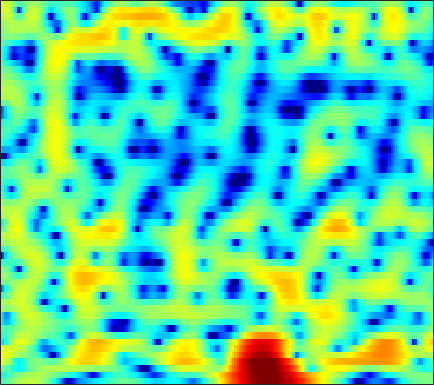

Values plotted in this chart, from the file beside it:
-3.4152, -2.6225, -1.6837, -0.8801, -0.3535, 0.26167, 0.78806, 1.1377, 1.5453, 1.8893, 2.1578, 2.315, 2.4515, 2.4935, 2.4799, 2.367, 2.1574, 1.9375, 1.5429, 1.0293, 0.38536, -0.19121, -1.0946, -2.1899
-5.471, -4.528, -3.452, -2.543, -1.958, -1.284, -0.704, -0.3245, 0.1205, 0.5074, 0.853, 1.079, 1.335, 1.54, 1.658, 1.761, 1.801, 1.781, 1.695, 1.534, 1.297, 1.067, 0.7046, 0.2712
-0.5838, -0.8905, -1.401, -2.045, -2.618, -3.479, -4.332, -4.872, -5.22, -4.984, -4.227, -3.482, -2.434, -1.472, -0.8395, -0.1304, 0.4332, 0.7711, 1.114, 1.353, 1.528, 1.617, 1.699, 1.758
4.474, 3.791, 2.729, 1.451, 0.3356, -1.364, -3.215, -4.478, -5.482, -5.207, -4.081, -3.088, -1.904, -0.9893, -0.4911, -0.07242, 0.1142, 0.111, -0.06461, -0.3969, -0.8208, -1.169, -1.587, -1.774
5.447, 5.004, 4.383, 3.754, 3.286, 2.682, 2.119, 1.735, 1.267, 0.8568, 0.4896, 0.2219, -0.1581, -0.5826, -0.9839, -1.614, -2.394, -3.09, -4.226, -5.604, -7.33, -8.991, -12.04, -16.93
4.103, 3.774, 3.461, 3.269, 3.182, 3.099, 3.005, 2.905, 2.691, 2.37, 1.913, 1.456, 0.6683, -0.3612, -1.316, -2.807, -4.597, -6.126, -8.266, -10.04, -10.94, -10.92, -10.31, -9.419
-5.573, -6.551, -4.267, -1.405, 0.2804, 1.933, 3.063, 3.636, 4.113, 4.287, 4.177, 3.903, 3.306, 2.396, 1.512, 0.03152, -1.84, -3.506, -5.91, -7.892, -8.271, -7.509, -6.052, -4.778
-3.164, -3.411, -2.929, -1.912, -1.036, 0.07286, 1.02, 1.588, 2.174, 2.553, 2.741, 2.766, 2.651, 2.384, 2.091, 1.598, 1.046, 0.612, 0.05417, -0.4224, -0.7932, -1.011, -1.261, -1.495
-1.927, -2.149, -2.233, -2.054, -1.77, -1.243, -0.6287, -0.1518, 0.45, 0.9763, 1.387, 1.616, 1.82, 1.903, 1.893, 1.784, 1.607, 1.432, 1.156, 0.8524, 0.5235, 0.2621, -0.09684, -0.4669
-5.079, -6.347, -7.503, -7.296, -6.289, -4.505, -2.782, -1.646, -0.3841, 0.6157, 1.381, 1.808, 2.207, 2.432, 2.506, 2.492, 2.375, 2.224, 1.952, 1.616, 1.232, 0.9208, 0.481, 0.02177
-4.705, -6.841, -9.401, -9.03, -6.96, -4.116, -1.848, -0.52, 0.8584, 1.865, 2.562, 2.916, 3.18, 3.246, 3.183, 2.968, 2.619, 2.292, 1.804, 1.268, 0.7006, 0.2576, -0.3741, -1.073
0.9025, 0.5769, 0.3599, 0.4511, 0.7016, 1.203, 1.791, 2.226, 2.729, 3.08, 3.248, 3.232, 3.027, 2.602, 2.125, 1.309, 0.2926, -0.5444, -1.677, -2.687, -3.417, -3.766, -4.072, -4.384
1.413, 1.409, 1.565, 1.863, 2.15, 2.557, 2.947, 3.188, 3.409, 3.479, 3.353, 3.11, 2.555, 1.687, 0.7872, -0.788, -2.934, -5.074, -9.086, -15.5, -18.86, -13.92, -9.662, -7.261
-3.795, -3.123, -1.759, -0.3574, 0.5559, 1.593, 2.39, 2.836, 3.227, 3.395, 3.349, 3.159, 2.69, 1.966, 1.242, 0.01969, -1.495, -2.801, -4.59, -6.095, -6.761, -6.62, -5.88, -4.928
-12.07, -8.374, -4.649, -2.148, -0.7929, 0.5396, 1.497, 2.025, 2.527, 2.833, 2.957, 2.938, 2.761, 2.416, 2.05, 1.399, 0.6088, -0.05064, -0.9833, -1.919, -2.811, -3.418, -4.085, -4.496
-0.7473, -0.7231, -0.46, -0.09234, 0.2, 0.5535, 0.8414, 1.044, 1.334, 1.645, 1.953, 2.165, 2.378, 2.456, 2.409, 2.192, 1.778, 1.321, 0.4823, -0.6396, -2.13, -3.58, -6.218, -10.26
1.545, 1.139, 0.5808, -0.06833, -0.6324, -1.523, -2.454, -3.042, -3.327, -2.776, -1.596, -0.6124, 0.5881, 1.513, 1.994, 2.372, 2.432, 2.275, 1.823, 1.089, 0.07796, -0.8478, -2.24, -3.601
0.4413, -0.04438, -0.7638, -1.694, -2.648, -4.491, -7.478, -11.32, -22.46, -12.8, -6.406, -3.568, -1.015, 0.7055, 1.597, 2.383, 2.772, 2.851, 2.736, 2.385, 1.865, 1.393, 0.7358, 0.1343
-3.446, -3.432, -3.114, -2.779, -2.655, -2.648, -2.821, -2.898, -2.731, -2.029, -0.9082, 0.01613, 1.172, 2.109, 2.66, 3.137, 3.363, 3.374, 3.172, 2.747, 2.122, 1.538, 0.5957, -0.4922
-21.37, -11.92, -6.759, -3.907, -2.477, -1.141, -0.1902, 0.3912, 1.048, 1.616, 2.147, 2.513, 2.936, 3.238, 3.371, 3.402, 3.277, 3.07, 2.607, 1.976, 1.129, 0.345, -0.9334, -2.582
-3.846, -3.446, -2.455, -1.284, -0.4674, 0.4616, 1.226, 1.678, 2.15, 2.489, 2.704, 2.788, 2.802, 2.72, 2.57, 2.29, 1.876, 1.478, 0.851, 0.08023, -0.815, -1.583, -2.695, -3.894
0.8315, 0.863, 1.077, 1.419, 1.722, 2.122, 2.459, 2.626, 2.745, 2.738, 2.585, 2.386, 2.005, 1.532, 1.134, 0.5593, -0.07785, -0.5877, -1.313, -2.182, -3.181, -4.024, -5.271, -6.524
1.875, 1.938, 2.252, 2.694, 3.03, 3.405, 3.629, 3.681, 3.563, 3.194, 2.591, 1.991, 1.025, -0.08671, -0.9289, -1.978, -2.771, -3.203, -3.702, -4.203, -4.956, -5.8, -7.513, -10.3
-2.821, -1.638, 0.4577, 2.242, 3.249, 4.162, 4.638, 4.733, 4.493, 3.832, 2.728, 1.567, -0.4673, -3.238, -5.857, -9.624, -10.95, -9.573, -7.421, -5.92, -5.129, -4.927, -5.036, -5.482
-6.22, -3.869, -0.7879, 1.457, 2.626, 3.641, 4.153, 4.223, 3.93, 3.22, 2.039, 0.8145, -1.295, -4.042, -6.498, -9.87, -11.15, -10.35, -8.656, -7.144, -5.931, -5.09, -4.045, -3.083
1.067, 1.268, 1.752, 2.308, 2.674, 3.05, 3.211, 3.169, 2.888, 2.322, 1.447, 0.6016, -0.7906, -2.391, -3.711, -5.53, -7.349, -8.684, -10.28, -11.13, -10.21, -8.686, -6.38, -4.308
2.034, 2.073, 2.163, 2.257, 2.337, 2.425, 2.455, 2.437, 2.309, 2.016, 1.547, 1.059, 0.1922, -0.9255, -1.942, -3.614, -5.814, -7.977, -12.02, -16.7, -14.25, -10.42, -6.71, -4.162
0.7196, 0.5923, 0.3648, 0.182, 0.1218, 0.1649, 0.3939, 0.6398, 0.9829, 1.271, 1.425, 1.417, 1.233, 0.8242, 0.3855, -0.3623, -1.226, -1.903, -2.655, -3.095, -2.992, -2.618, -1.9, -1.136
-1.705, -2.353, -3.576, -5.095, -6.088, -6.328, -4.999, -3.581, -1.773, -0.315, 0.7439, 1.309, 1.825, 2.08, 2.13, 2.076, 1.919, 1.774, 1.577, 1.406, 1.302, 1.254, 1.174, 1.044
-3.152, -4.054, -6.014, -9.28, -13.11, -15.7, -9.868, -6.453, -3.339, -1.208, 0.2901, 1.108, 1.883, 2.397, 2.647, 2.845, 2.916, 2.921, 2.869, 2.792, 2.647, 2.494, 2.189, 1.726
-2.622, -2.864, -3.312, -3.815, -4.021, -3.882, -3.197, -2.464, -1.36, -0.3457, 0.4861, 0.9739, 1.431, 1.705, 1.819, 1.871, 1.875, 1.865, 1.878, 1.913, 1.946, 1.935, 1.842, 1.579
-1.801, -1.693, -1.589, -1.453, -1.298, -1.024, -0.6642, -0.3496, 0.06451, 0.4169, 0.6483, 0.7126, 0.6533, 0.3814, 0.0515, -0.496, -1.034, -1.312, -1.335, -0.9468, -0.2522, 0.3125, 0.9695, 1.421
-2.064, -1.999, -1.817, -1.498, -1.208, -0.7655, -0.3403, -0.0407, 0.2502, 0.4248, 0.4238, 0.2587, -0.1957, -1.034, -2.007, -3.895, -6.835, -9.817, -11.86, -7.836, -3.907, -1.772, 0.2528, 1.64
-5.838, -6.273, -6.056, -5.16, -4.319, -3.224, -2.333, -1.817, -1.302, -0.9796, -0.8486, -0.8796, -1.156, -1.705, -2.344, -3.596, -5.222, -6.405, -6.723, -4.919, -2.372, -0.6685, 1.17, 2.517
-15.62, -28.84, -17.84, -11.32, -8.815, -6.775, -5.562, -4.988, -4.467, -4.111, -3.784, -3.504, -3.125, -2.759, -2.499, -2.194, -1.843, -1.513, -0.8866, -0.02586, 0.9717, 1.74, 2.688, 3.453
-7.237, -8.146, -8.453, -8.15, -7.817, -7.622, -7.82, -8.241, -9.08, -9.778, -9.64, -8.853, -7.203, -5.5, -4.335, -2.919, -1.689, -0.836, 0.2285, 1.231, 2.142, 2.756, 3.452, 3.98
-3.26, -3.837, -4.54, -5.223, -5.82, -6.865, -8.421, -10.12, -13.73, -20.96, -27.19, -17.3, -11.69, -8.326, -6.465, -4.454, -2.775, -1.635, -0.2601, 0.9728, 2.052, 2.746, 3.504, 4.048
-2.169, -2.454, -2.915, -3.442, -3.952, -4.805, -5.897, -6.888, -8.261, -9.471, -9.993, -9.875, -9.169, -8.252, -7.477, -6.249, -4.733, -3.468, -1.73, -0.1083, 1.323, 2.233, 3.199, 3.881
-2.702, -2.505, -2.32, -2.294, -2.36, -2.609, -3.019, -3.438, -4.104, -4.905, -5.838, -6.687, -8.123, -10.13, -11.99, -13.24, -10.33, -7.316, -3.89, -1.252, 0.7752, 1.953, 3.143, 3.948
-5.063, -4.344, -3.389, -2.565, -2.068, -1.589, -1.407, -1.423, -1.712, -2.272, -3.15, -4.042, -5.668, -7.827, -9.707, -10.97, -8.767, -6.211, -3.167, -0.7614, 1.098, 2.185, 3.285, 3.997
-11.51, -9.589, -6.717, -4.356, -3.035, -1.765, -0.9704, -0.646, -0.5143, -0.6837, -1.097, -1.509, -2.167, -2.758, -3.058, -3.1, -2.632, -1.995, -0.905, 0.2887, 1.409, 2.153, 2.943, 3.462
-13.34, -10.22, -6.416, -3.739, -2.29, -0.9228, -0.04351, 0.3262, 0.5291, 0.425, 0.07765, -0.314, -0.928, -1.582, -1.999, -2.351, -2.32, -2.015, -1.273, -0.2756, 0.762, 1.487, 2.276, 2.822
-2.077, -1.695, -0.928, -0.06459, 0.5246, 1.141, 1.508, 1.618, 1.518, 1.144, 0.4815, -0.2293, -1.454, -3.08, -4.569, -6.749, -8.193, -7.727, -5.495, -3.049, -1.012, 0.1882, 1.397, 2.186
1.539, 1.619, 1.775, 1.947, 2.054, 2.116, 2.046, 1.898, 1.53, 0.9484, 0.1096, -0.7193, -2.181, -4.178, -6.205, -9.938, -13.95, -12.76, -8.128, -4.621, -2.15, -0.804, 0.4984, 1.326
2.111, 2.095, 2.066, 1.992, 1.9, 1.716, 1.455, 1.187, 0.7453, 0.186, -0.4882, -1.057, -1.922, -2.825, -3.475, -4.147, -4.39, -4.159, -3.371, -2.293, -1.183, -0.4358, 0.3682, 0.9122
1.575, 1.543, 1.448, 1.288, 1.12, 0.8293, 0.4658, 0.1418, -0.3395, -0.8594, -1.387, -1.764, -2.188, -2.488, -2.599, -2.566, -2.309, -1.974, -1.38, -0.6846, 0.01027, 0.4962, 1.03, 1.389
0.53, 0.5794, 0.5077, 0.3052, 0.07271, -0.3396, -0.87, -1.307, -1.965, -2.659, -3.336, -3.793, -4.188, -4.281, -4.098, -3.54, -2.69, -1.966, -0.9571, 0.03482, 0.931, 1.511, 2.125, 2.532
-0.9509, -0.8161, -0.9234, -1.303, -1.717, -2.384, -3.146, -3.786, -4.755, -5.919, -7.326, -8.521, -10.11, -10.78, -10.08, -7.937, -5.49, -3.774, -1.751, -0.04897, 1.358, 2.216, 3.117, 3.737
-2.345, -2.591, -3.355, -4.451, -5.367, -6.608, -7.552, -8.13, -8.886, -9.967, -11.65, -13.6, -17.93, -24.41, -20.09, -13.04, -8.468, -5.855, -3.032, -0.7824, 1.053, 2.166, 3.346, 4.196
-3.019, -4.084, -6.065, -8.916, -11.84, -16.36, -17.39, -15.38, -13.41, -12.67, -12.92, -13.35, -14.13, -14.18, -13.43, -11.37, -8.625, -6.484, -3.821, -1.51, 0.437, 1.637, 2.939, 3.916
-2.591, -3.663, -5.479, -7.926, -10.19, -13.19, -13.97, -13.08, -11.88, -11.44, -12.03, -13.13, -15.86, -20.24, -21.18, -15.11, -10.02, -7.085, -4.034, -1.673, 0.1497, 1.286, 2.487, 3.407
-1.761, -1.915, -2.339, -3.007, -3.563, -4.188, -4.803, -5.131, -5.481, -6.02, -6.833, -7.788, -9.258, -10.54, -10.49, -8.589, -5.957, -4.125, -2.128, -0.5461, 0.6439, 1.34, 2.033, 2.543
-1.561, -0.7174, -0.0678, 0.2344, 0.2885, 0.2396, 0.1081, -0.04508, -0.3058, -0.6337, -0.9695, -1.249, -1.513, -1.631, -1.521, -1.171, -0.652, -0.2289, 0.265, 0.6043, 0.7367, 0.6386, 0.3436, -0.1147
-0.854, -0.02777, 0.8191, 1.395, 1.66, 1.797, 1.878, 1.865, 1.785, 1.718, 1.636, 1.617, 1.558, 1.53, 1.503, 1.433, 1.27, 1.044, 0.604, -0.08344, -1.035, -1.944, -3.477, -5.547
0.005461, 0.7361, 1.444, 1.825, 1.938, 1.897, 1.683, 1.528, 1.428, 1.495, 1.703, 1.921, 2.181, 2.349, 2.344, 2.154, 1.694, 1.142, 0.077, -1.38, -3.261, -4.801, -6.958, -8.893
1.263, 2.115, 2.66, 2.624, 2.24, 1.327, -0.07668, -1.204, -2.144, -1.765, -0.3584, 0.7391, 1.984, 2.768, 3.065, 3.059, 2.599, 1.939, 0.5518, -1.507, -4.483, -7.689, -14.29, -19.17
2.957, 3.313, 3.354, 2.846, 2.028, 0.1938, -2.797, -6.571, -16.38, -10.12, -3.922, -1.295, 0.8729, 2.14, 2.672, 2.899, 2.643, 2.15, 1.119, -0.3796, -2.315, -3.966, -6.05, -6.919
3.379, 3.332, 3.054, 2.496, 1.889, 0.8173, -0.4275, -1.316, -2.07, -2.037, -1.325, -0.6551, 0.1708, 0.7755, 1.038, 1.15, 0.9858, 0.7005, 0.1382, -0.5771, -1.371, -1.958, -2.597, -2.967
